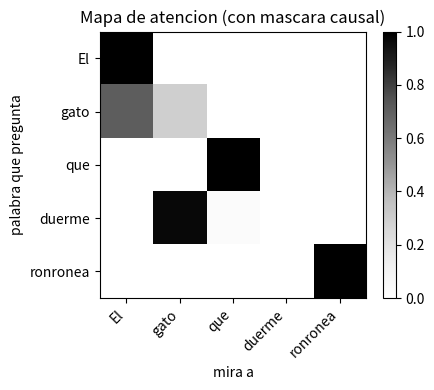
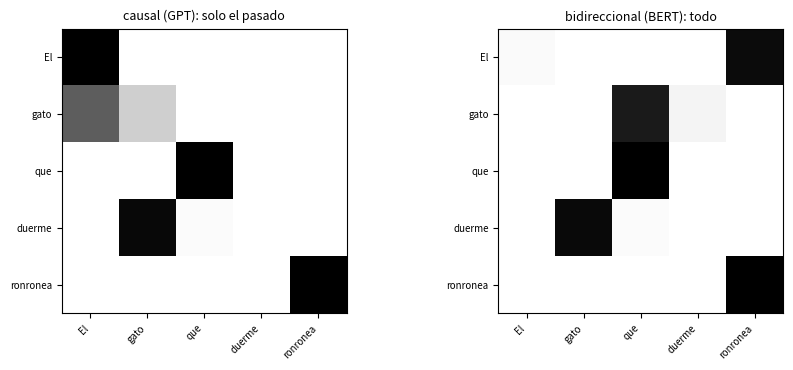
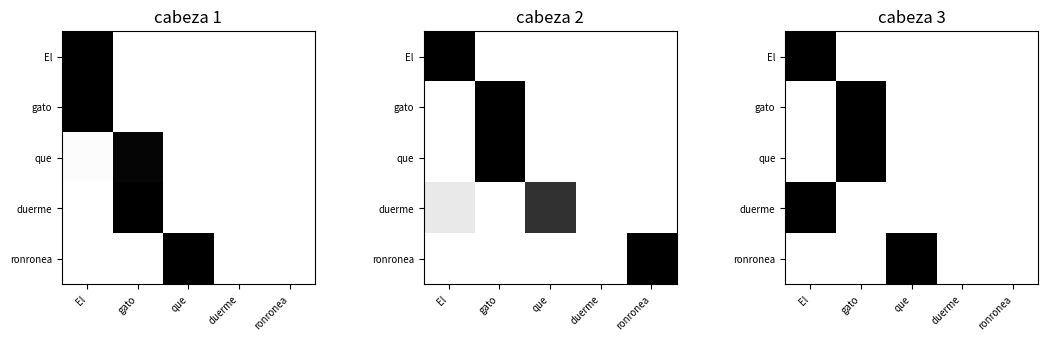

Reproduce these figures in Python, in order.
import numpy as np
import matplotlib.pyplot as plt
np.random.seed(1)

frase = ["El", "gato", "que", "duerme", "ronronea"]
n, d = len(frase), 16          # 5 palabras, 16 dimensiones por vector
# En un modelo real, Q, K, V salen de multiplicar el embedding por matrices APRENDIDAS.
# Aqui los simulamos con matrices aleatorias para ver la mecanica con claridad.
X = np.random.randn(n, d)
Wq, Wk, Wv = (np.random.randn(d, d) for _ in range(3))
Q, K, V = X @ Wq, X @ Wk, X @ Wv
print("Cada palabra es un vector. Formas de Q, K, V:", Q.shape)
print("Asi que toda la frase cabe en una matriz de", n, "filas x", d, "columnas.")


scores = Q @ K.T / np.sqrt(d)
print("Tabla de afinidades (fila = quien pregunta, columna = a quien mira):\n")
print("            " + "  ".join(f"{w:>8}" for w in frase))
for i, w in enumerate(frase):
    print(f"{w:>10}  " + "  ".join(f"{scores[i,j]:>8.2f}" for j in range(n)))


i, j = 1, 0     # la query de 'gato' contra la key de 'El'
a_mano = sum(Q[i, t] * K[j, t] for t in range(d))   # producto escalar definicion pura
de_numpy = Q[i] @ K[j]
print(f"Producto escalar Q['{frase[i]}'] . K['{frase[j]}']:")
print(f"  sumando a mano los {d} productos: {a_mano:8.4f}")
print(f"  con el operador @ de NumPy     : {de_numpy:8.4f}")
print(f"  (coinciden: {np.isclose(a_mano, de_numpy)})\n")

# Comparamos dos parejas para ver que 'mas alineado' = score mas alto
pares = [(4, 1), (4, 3)]   # 'ronronea' mirando a 'gato' vs a 'duerme'
for (a, b) in pares:
    print(f"  '{frase[a]}' mira a '{frase[b]}': afinidad sin escalar = {Q[a] @ K[b]:7.3f}")
print("\nUn numero mas alto = esas dos palabras 'encajan' mas en este espacio aprendido.")


def scores_crudos(d_dim, escalar, seed=0):
    rng = np.random.default_rng(seed)
    # Tomamos Q y K como vectores 'tipicos' (cada componente con varianza 1):
    Ql, Kl = rng.standard_normal((n, d_dim)), rng.standard_normal((n, d_dim))
    s = Ql @ Kl.T
    return s / np.sqrt(d_dim) if escalar else s

print(f"{'dimension d':>12} | {'sin /sqrt(d)':>14} | {'con /sqrt(d)':>14}   (desviacion tipica de los scores)")
for d_dim in [16, 64, 256]:
    sin_e = scores_crudos(d_dim, False).std()
    con_e = scores_crudos(d_dim, True).std()
    print(f"{d_dim:>12} | {sin_e:>14.2f} | {con_e:>14.2f}")
print("\nSin escalar, la dispersion se dispara al subir d. Con /sqrt(d) se queda en un rango estable.")
print("Esa estabilidad es justo lo que evita que la softmax se sature.")


mascara = np.triu(np.ones((n, n)), k=1).astype(bool)   # triangulo superior = futuro
scores_causal = scores.copy()
scores_causal[mascara] = -np.inf
print("Con el futuro tapado (-inf = prohibido mirar):\n")
print("            " + "  ".join(f"{w:>8}" for w in frase))
for i, w in enumerate(frase):
    fila = "  ".join(("    -inf" if scores_causal[i,j]==-np.inf else f"{scores_causal[i,j]:>8.2f}") for j in range(n))
    print(f"{w:>10}  " + fila)


def softmax(x):
    x = x - np.max(x, axis=1, keepdims=True)   # estabilidad numerica
    e = np.exp(x)
    return e / e.sum(axis=1, keepdims=True)

pesos = softmax(scores_causal)
print("Reparto de atencion por fila (cada fila suma 1):\n")
print("            " + "  ".join(f"{w:>8}" for w in frase))
for i, w in enumerate(frase):
    print(f"{w:>10}  " + "  ".join(f"{pesos[i,j]:>8.2f}" for j in range(n)))
print("\nComprobacion: suma de cada fila =", np.round(pesos.sum(axis=1), 3),
      "-> todas valen 1, como debe ser.")

plt.figure(figsize=(4.6, 4))
plt.imshow(pesos, cmap="Greys", vmin=0, vmax=1)
plt.xticks(range(n), frase, rotation=45, ha="right"); plt.yticks(range(n), frase)
plt.xlabel("mira a"); plt.ylabel("palabra que pregunta")
plt.title("Mapa de atencion (con mascara causal)")
plt.colorbar(fraction=0.046); plt.tight_layout(); plt.show()


pesos_bi = softmax(scores)            # sin tapar el futuro
fig, axes = plt.subplots(1, 2, figsize=(9, 3.8))
for ax, (titulo, M) in zip(axes, [("causal (GPT): solo el pasado", pesos),
                                   ("bidireccional (BERT): todo", pesos_bi)]):
    ax.imshow(M, cmap="Greys", vmin=0, vmax=1)
    ax.set_xticks(range(n)); ax.set_xticklabels(frase, rotation=45, ha="right", fontsize=7)
    ax.set_yticks(range(n)); ax.set_yticklabels(frase, fontsize=7)
    ax.set_title(titulo, fontsize=9)
plt.tight_layout(); plt.show()

llenas_causal = int((pesos > 1e-6).sum())
llenas_bi = int((pesos_bi > 1e-6).sum())
print(f"Casillas con atencion > 0: causal = {llenas_causal}, bidireccional = {llenas_bi}.")
print("La bidireccional llena toda la cuadricula; la causal solo el triangulo del pasado.")


salida = pesos @ V
print("Salida de la capa de atencion:", salida.shape, "\n")
print("Reparto de atencion de cada palabra (los ceros a la derecha son el futuro tapado):")
for i, w in enumerate(frase):
    print(f"  {w:>9}: {np.round(pesos[i], 2)}")
print(f"\nLa primera palabra ('{frase[0]}') solo puede atenderse a si misma (peso {pesos[0,0]:.2f}): la")
print("mascara le tapa todo lo demas. Las siguientes reparten entre lo que SI pueden ver, segun parecido.")


i = 3   # 'duerme'
a_mano = sum(pesos[i, j] * V[j] for j in range(n))   # promedio ponderado de los values
print(f"Salida de '{frase[i]}' calculada de dos maneras (primeras 5 dimensiones):")
print("  pesos[i] @ V        :", np.round(salida[i, :5], 4))
print("  suma ponderada a mano:", np.round(a_mano[:5], 4))
print(f"  coinciden por completo: {np.allclose(a_mano, salida[i])}")
print(f"\n'{frase[i]}' reparte su atencion asi: {np.round(pesos[i], 2)},")
print("y su salida es esa mezcla de los values de las palabras que mira. Nada mas.")


contexto = ["río", "dinero", "sentarse", "pan"]
# Cada key es una direccion-tema distinta (vectores de la base canonica):
K2 = np.eye(4)
# La query de 'banco' busca sobre todo el tema 'dinero' (indice 1), con algo de ruido:
q_banco = np.array([0.3, 1.0, 0.2, 0.1])
afin = q_banco @ K2.T                       # parecido con cada tema
w2 = np.exp(afin) / np.exp(afin).sum()      # softmax (1 sola fila)
print("Hacia que palabra del contexto mira 'banco':")
for w, p in sorted(zip(contexto, w2), key=lambda t: -t[1]):
    print(f"  {w:>10}: {p*100:5.1f}%  {'#'*int(p*40)}")
ganadora = contexto[int(np.argmax(w2))]
print(f"\nGana '{ganadora}': la atencion ha desambiguado 'banco' hacia el sentido financiero.")
print("Cambia el vector q_banco hacia el indice 2 y 'banco' pasara a mirar a 'sentarse'.")


def una_cabeza(X, d):
    Wq, Wk, Wv = (np.random.randn(d, d) for _ in range(3))
    Q, K, V = X @ Wq, X @ Wk, X @ Wv
    s = Q @ K.T / np.sqrt(d)
    s[np.triu(np.ones((n,n)), k=1).astype(bool)] = -np.inf
    return softmax(s)

fig, axes = plt.subplots(1, 3, figsize=(11, 3.4))
mapas = []
for h, ax in enumerate(axes):
    pesos_h = una_cabeza(X, d)
    mapas.append(pesos_h)
    ax.imshow(pesos_h, cmap="Greys", vmin=0, vmax=1)
    ax.set_xticks(range(n)); ax.set_xticklabels(frase, rotation=45, ha="right", fontsize=7)
    ax.set_yticks(range(n)); ax.set_yticklabels(frase, fontsize=7)
    ax.set_title(f"cabeza {h+1}")
plt.tight_layout(); plt.show()
print("Tres cabezas, tres mapas distintos: cada una aprende a mirar un tipo de relacion.")


tril = ~np.triu(np.ones((n, n)), k=1).astype(bool)   # casillas permitidas (pasado + diagonal)
vecs = [m[tril] for m in mapas]
cors = [np.corrcoef(vecs[a], vecs[b])[0, 1] for a in range(3) for b in range(a+1, 3)]
print(f"Correlacion media entre los mapas de las cabezas: {np.mean(cors):.2f}")
print("(1.0 seria que son identicas; valores bajos = cada cabeza mira algo distinto).\n")

# Combinar varias cabezas: concatenar sus salidas y proyectar con Wo
d_cab, H = 8, 4
def salida_cabeza(X):
    Wq, Wk, Wv = (np.random.randn(d, d_cab) for _ in range(3))
    Q, K, V = X @ Wq, X @ Wk, X @ Wv
    s = Q @ K.T / np.sqrt(d_cab)
    s[np.triu(np.ones((n, n)), k=1).astype(bool)] = -np.inf
    return softmax(s) @ V                      # (n, d_cab)

concat = np.concatenate([salida_cabeza(X) for _ in range(H)], axis=1)   # (n, H*d_cab)
Wo = np.random.randn(H * d_cab, d)
multi = concat @ Wo                            # (n, d): vuelve al tamano original
print(f"{H} cabezas de {d_cab} dims -> concatenadas: {concat.shape} -> tras proyectar Wo: {multi.shape}")
print("La salida vuelve a tener el tamano de entrada, lista para la siguiente capa del Transformer.")
